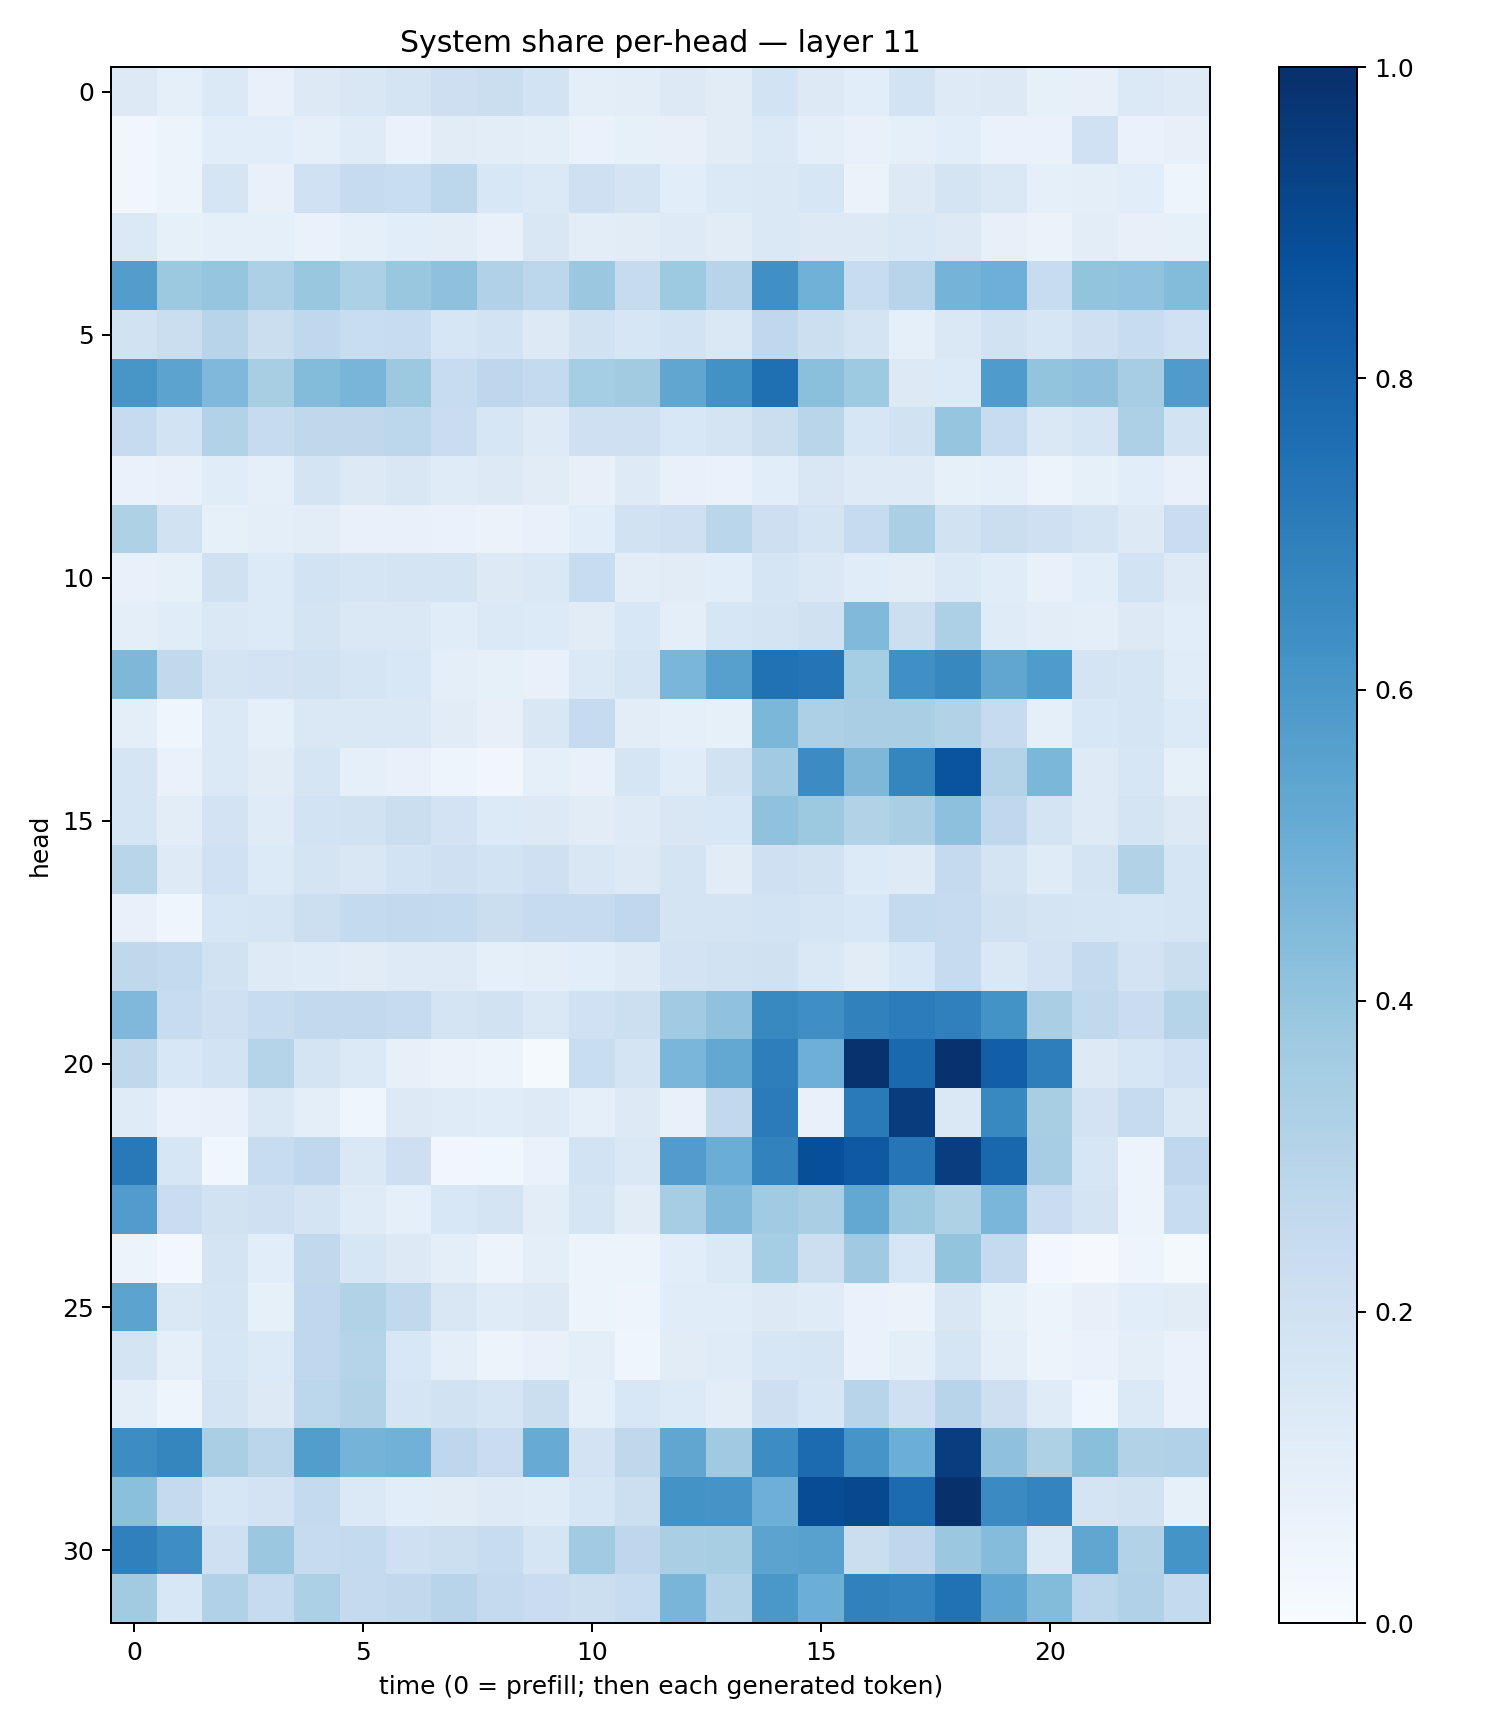

The data file committed next to this chart (first rows):
0.1318541, 0.08810053, 0.13909572, 0.07318518, 0.12792702, 0.14944337, 0.17716517, 0.21327001, 0.22010496, 0.18677895, 0.09850325, 0.10348471, 0.1274569, 0.11140378, 0.18670294, 0.12760614, 0.10837933, 0.18568319, 0.122831285, 0.1286388, 0.08496749, 0.081125334, 0.13923846, 0.1217653
0.0348, 0.05136, 0.1072, 0.1065, 0.09249, 0.1179, 0.06883, 0.1131, 0.1054, 0.1011, 0.06996, 0.0852, 0.07896, 0.113, 0.1385, 0.09843, 0.07386, 0.09182, 0.1056, 0.0675, 0.06994, 0.2027, 0.06934, 0.08014
0.03292, 0.06038, 0.1651, 0.07484, 0.2011, 0.2439, 0.2307, 0.2787, 0.1558, 0.1384, 0.2036, 0.1719, 0.1069, 0.1377, 0.1434, 0.1592, 0.06408, 0.1285, 0.1779, 0.1474, 0.09346, 0.09684, 0.1083, 0.0488
0.1403, 0.0823, 0.09288, 0.09351, 0.06753, 0.08881, 0.1066, 0.1031, 0.07605, 0.1513, 0.1038, 0.1132, 0.1226, 0.1115, 0.1464, 0.1314, 0.1316, 0.1423, 0.1294, 0.0804, 0.06448, 0.102, 0.08194, 0.08501
0.5708, 0.3759, 0.3945, 0.3255, 0.3902, 0.3309, 0.3836, 0.4103, 0.3185, 0.2802, 0.382, 0.2433, 0.374, 0.2962, 0.6322, 0.4848, 0.2384, 0.2939, 0.4744, 0.4946, 0.2379, 0.4008, 0.4059, 0.4396
0.1931, 0.2255, 0.2951, 0.2212, 0.2678, 0.2342, 0.2361, 0.163, 0.1854, 0.1264, 0.188, 0.1611, 0.1846, 0.146, 0.2695, 0.2165, 0.1758, 0.08689, 0.1412, 0.1929, 0.1583, 0.2044, 0.2386, 0.2025
0.6025, 0.543, 0.4528, 0.3437, 0.4409, 0.4674, 0.3774, 0.2344, 0.2757, 0.254, 0.3528, 0.362, 0.5343, 0.6244, 0.7551, 0.4195, 0.3749, 0.1307, 0.1336, 0.5835, 0.4008, 0.4102, 0.3501, 0.5796
0.2487, 0.185, 0.3126, 0.2436, 0.2701, 0.271, 0.2791, 0.2293, 0.1584, 0.1237, 0.2039, 0.2085, 0.1558, 0.176, 0.2241, 0.2892, 0.1639, 0.1903, 0.398, 0.2387, 0.1436, 0.1667, 0.3258, 0.187
0.06668, 0.07036, 0.1163, 0.09374, 0.1779, 0.1294, 0.1496, 0.1187, 0.1254, 0.1123, 0.07909, 0.1226, 0.07215, 0.06771, 0.1079, 0.1515, 0.1222, 0.122, 0.08578, 0.09167, 0.0525, 0.08288, 0.1084, 0.0721
0.3229, 0.1903, 0.08577, 0.09924, 0.1045, 0.07526, 0.07187, 0.06887, 0.06399, 0.07723, 0.1071, 0.1905, 0.2055, 0.2878, 0.2133, 0.1734, 0.2446, 0.3338, 0.1897, 0.221, 0.2091, 0.1758, 0.1301, 0.2287
0.07744, 0.08594, 0.199, 0.1338, 0.1872, 0.1683, 0.1754, 0.1746, 0.1319, 0.1468, 0.2344, 0.1038, 0.1128, 0.1064, 0.1652, 0.1464, 0.1141, 0.1043, 0.1372, 0.1146, 0.07638, 0.1093, 0.1865, 0.1244
0.1004, 0.1164, 0.1468, 0.1336, 0.1745, 0.143, 0.1453, 0.1149, 0.1375, 0.1365, 0.1114, 0.1547, 0.1004, 0.163, 0.1733, 0.1981, 0.4468, 0.217, 0.3271, 0.1209, 0.1044, 0.09663, 0.1297, 0.1068
0.4556, 0.2641, 0.1732, 0.1812, 0.1876, 0.1684, 0.153, 0.09644, 0.08254, 0.07451, 0.1372, 0.1701, 0.4636, 0.562, 0.7476, 0.7367, 0.3548, 0.6307, 0.663, 0.5326, 0.5832, 0.1729, 0.1643, 0.1144
0.1002, 0.04476, 0.1397, 0.08613, 0.1424, 0.1446, 0.1429, 0.112, 0.07813, 0.1502, 0.2479, 0.1021, 0.08881, 0.08534, 0.4591, 0.3245, 0.3362, 0.3386, 0.3163, 0.2497, 0.09215, 0.155, 0.1698, 0.1351
0.1682, 0.06741, 0.1403, 0.1117, 0.1708, 0.08804, 0.07359, 0.0469, 0.03364, 0.0885, 0.0781, 0.1668, 0.1144, 0.1932, 0.365, 0.648, 0.4544, 0.6693, 0.862, 0.3071, 0.4604, 0.1237, 0.1638, 0.08256
0.1654, 0.1025, 0.1815, 0.1184, 0.1836, 0.1879, 0.2261, 0.1809, 0.1344, 0.132, 0.1094, 0.124, 0.1512, 0.1524, 0.408, 0.3767, 0.3102, 0.3382, 0.4156, 0.2666, 0.1771, 0.1224, 0.1779, 0.1322
0.292, 0.1236, 0.2025, 0.1333, 0.1792, 0.152, 0.1866, 0.2072, 0.1848, 0.2063, 0.1487, 0.1306, 0.1787, 0.1118, 0.21, 0.1941, 0.1363, 0.1212, 0.2537, 0.1751, 0.1188, 0.1789, 0.3146, 0.1677
0.07353, 0.03974, 0.1609, 0.1674, 0.2185, 0.2573, 0.2597, 0.2553, 0.2237, 0.2446, 0.2438, 0.2666, 0.1788, 0.1725, 0.1849, 0.1686, 0.1524, 0.2549, 0.2491, 0.1983, 0.1739, 0.1658, 0.1627, 0.1685
0.271, 0.2544, 0.1883, 0.1248, 0.1197, 0.111, 0.1219, 0.1212, 0.09321, 0.09695, 0.1082, 0.123, 0.1819, 0.1886, 0.1981, 0.1464, 0.1095, 0.1561, 0.2498, 0.1444, 0.1829, 0.2535, 0.1815, 0.2253
0.451, 0.2404, 0.2108, 0.2421, 0.2594, 0.2585, 0.2456, 0.1738, 0.1903, 0.1449, 0.1997, 0.2151, 0.3652, 0.41, 0.6565, 0.6354, 0.6866, 0.7066, 0.6891, 0.6196, 0.3365, 0.2647, 0.2302, 0.303
0.2715, 0.1528, 0.1874, 0.2985, 0.1745, 0.1376, 0.08182, 0.06359, 0.05634, 0.01373, 0.2316, 0.1766, 0.4639, 0.5251, 0.6964, 0.4935, 0.9913, 0.7806, 0.9906, 0.8189, 0.6968, 0.1324, 0.1602, 0.2026
0.1193, 0.06649, 0.07718, 0.1408, 0.09587, 0.04009, 0.1253, 0.1196, 0.1157, 0.1245, 0.08609, 0.1256, 0.07793, 0.2637, 0.7071, 0.07067, 0.7134, 0.9523, 0.1452, 0.6577, 0.3404, 0.1828, 0.2436, 0.1464
0.7178, 0.159, 0.03878, 0.2414, 0.2658, 0.1419, 0.2117, 0.03197, 0.03735, 0.06927, 0.1855, 0.1417, 0.5772, 0.501, 0.6824, 0.8804, 0.842, 0.7327, 0.9426, 0.7862, 0.3501, 0.1603, 0.05499, 0.2689
0.5758, 0.2296, 0.1926, 0.2063, 0.173, 0.1173, 0.09181, 0.1549, 0.1783, 0.105, 0.1683, 0.1126, 0.3505, 0.4486, 0.3651, 0.3386, 0.5247, 0.3778, 0.3203, 0.4623, 0.2291, 0.172, 0.05646, 0.2418
0.06083, 0.03049, 0.175, 0.1085, 0.2625, 0.1608, 0.131, 0.1013, 0.05475, 0.09632, 0.05285, 0.0609, 0.1068, 0.1404, 0.3534, 0.2161, 0.3694, 0.1594, 0.4017, 0.2519, 0.02611, 0.01043, 0.04724, 0.01591
0.5452, 0.1447, 0.17, 0.08281, 0.2674, 0.3149, 0.2656, 0.1503, 0.1189, 0.1282, 0.05317, 0.05, 0.114, 0.1133, 0.1297, 0.1209, 0.06714, 0.06443, 0.1485, 0.08507, 0.05201, 0.08197, 0.1079, 0.1121
0.1758, 0.08767, 0.1578, 0.1344, 0.266, 0.2981, 0.1526, 0.09995, 0.06174, 0.07252, 0.09581, 0.04384, 0.1117, 0.1181, 0.1605, 0.1699, 0.06806, 0.1008, 0.1642, 0.09774, 0.05587, 0.06644, 0.101, 0.07027
0.09507, 0.04905, 0.1782, 0.1281, 0.2798, 0.3088, 0.1697, 0.1946, 0.167, 0.2189, 0.08758, 0.154, 0.1342, 0.1054, 0.2112, 0.1571, 0.2941, 0.2098, 0.2946, 0.2146, 0.1175, 0.04584, 0.1378, 0.0682
0.6426, 0.6689, 0.3395, 0.2816, 0.5717, 0.4752, 0.4807, 0.2751, 0.2269, 0.5096, 0.1808, 0.2704, 0.5329, 0.3682, 0.6407, 0.7721, 0.6093, 0.4999, 0.9437, 0.4113, 0.3207, 0.425, 0.3132, 0.3194
0.4205, 0.2528, 0.1625, 0.1822, 0.2574, 0.1374, 0.1077, 0.1109, 0.1228, 0.1185, 0.1579, 0.2162, 0.6182, 0.6114, 0.4952, 0.8881, 0.9061, 0.7701, 0.9972, 0.651, 0.6757, 0.1759, 0.1887, 0.08488
0.6887, 0.6391, 0.2087, 0.3793, 0.2439, 0.2552, 0.2068, 0.2163, 0.2412, 0.1669, 0.3661, 0.2765, 0.3377, 0.3418, 0.5451, 0.5566, 0.2257, 0.2744, 0.3795, 0.4351, 0.1375, 0.5313, 0.3156, 0.6133
0.3596, 0.1547, 0.3169, 0.2436, 0.3311, 0.2512, 0.2633, 0.2959, 0.2515, 0.2299, 0.2163, 0.2359, 0.4678, 0.3067, 0.6001, 0.4962, 0.6859, 0.675, 0.7481, 0.5362, 0.4408, 0.2791, 0.3201, 0.257
